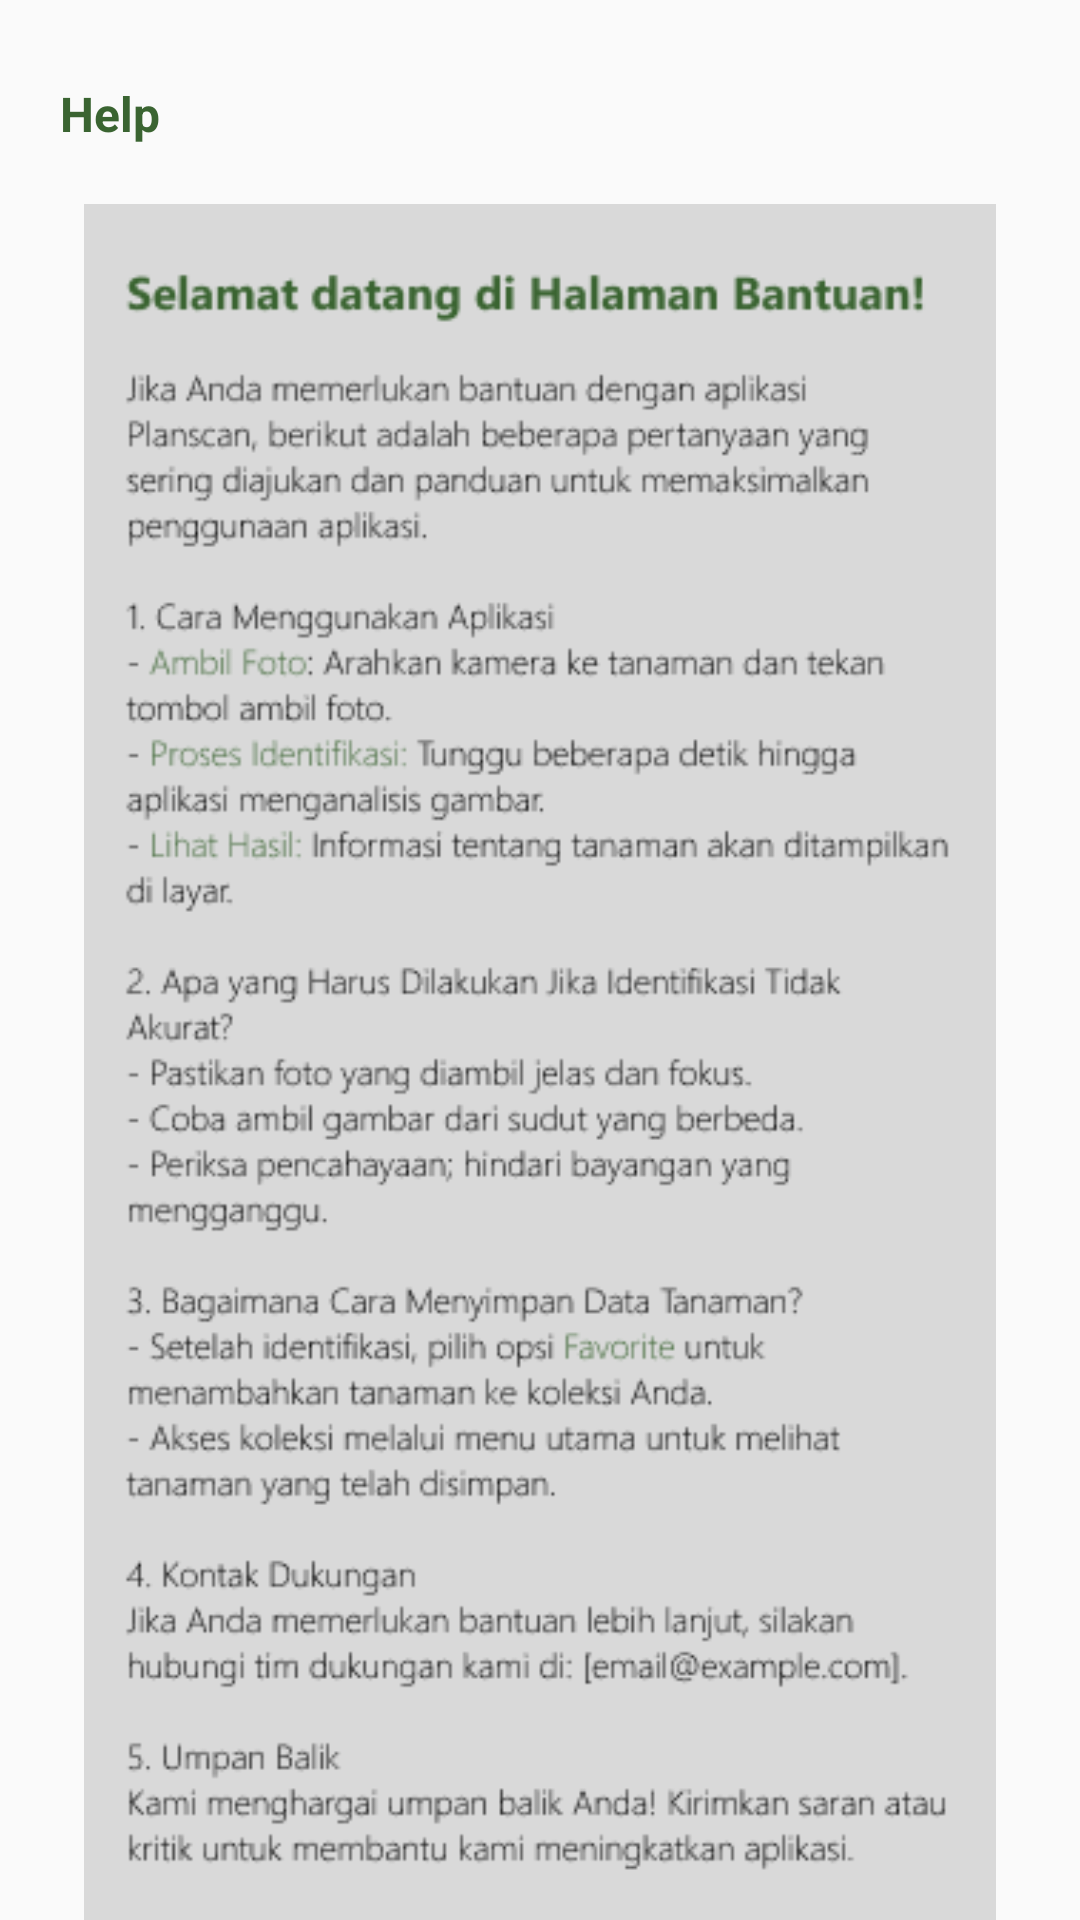

Android layout source for this screen:
<!-- AndroidManifest.xml: application theme Theme.SistemCerdasRekomendasiTanaman -->
<!-- res/layout/fragment_help.xml -->
<?xml version="1.0" encoding="utf-8"?>
<androidx.constraintlayout.widget.ConstraintLayout
    xmlns:android="http://schemas.android.com/apk/res/android"
    xmlns:app="http://schemas.android.com/apk/res-auto"
    xmlns:tools="http://schemas.android.com/tools"
    android:layout_width="match_parent"
    android:layout_height="match_parent"
    android:background="@drawable/onboardingseconds"
    tools:context=".ui.primary.other.HelpFragment">


    <TextView
        android:id="@+id/textView4"
        android:layout_width="wrap_content"
        android:layout_height="wrap_content"
        android:layout_marginStart="20dp"
        android:layout_marginTop="27dp"
        android:text="Help"
        android:textSize="16sp"
        android:textColor="@color/green"
        android:textStyle="bold"
        app:layout_constraintStart_toStartOf="parent"
        app:layout_constraintTop_toTopOf="parent" />

    <ImageView
        android:id="@+id/btn_close"
        android:layout_width="wrap_content"
        android:layout_height="wrap_content"
        android:layout_marginTop="23dp"
        android:layout_marginEnd="20dp"
        android:src="@drawable/mark_close"
        app:layout_constraintEnd_toEndOf="parent"
        app:layout_constraintTop_toTopOf="parent" />

    <ImageView
        android:id="@+id/imageView5"
        android:layout_width="320dp"
        android:layout_height="650dp"
        android:layout_marginTop="68dp"
        android:src="@drawable/frame_help"
        app:layout_constraintEnd_toEndOf="parent"
        app:layout_constraintStart_toStartOf="parent"
        app:layout_constraintTop_toTopOf="parent" />
</androidx.constraintlayout.widget.ConstraintLayout>
<!-- resources referenced by this layout -->
<resources>
  <color name="green">#3A6431</color>
  <!-- drawable frame_help: png bitmap (drawable, 41741 bytes) -->
  <style name="Theme.SistemCerdasRekomendasiTanaman" parent="Base.Theme.SistemCerdasRekomendasiTanaman" />
  <style name="Base.Theme.SistemCerdasRekomendasiTanaman" parent="Theme.AppCompat.DayNight.NoActionBar">
          
          
      </style>
</resources>
